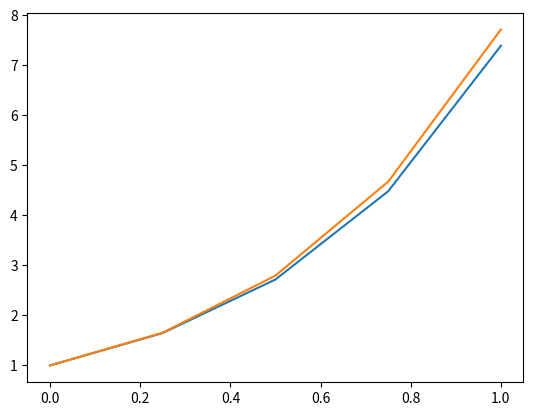

Here is the Python script that generated this plot:
import numpy as np
import matplotlib.pyplot as plt

def exact(x):
    k = 2
    return np.exp(k * x), k * np.exp(k *x), k**2 * np.exp(k *x)


def genMQ(x, sP):
    n = len(x)
    r = np.zeros((n, n))
    xdif = np.zeros((n, n))
    f = np.zeros((n, n + 3))
    fx = np.zeros((n, n + 3))
    fxx = np.zeros((n, n + 3))

    for i in range(n):
        for j in range(n):
            xdif[i, j] = x[i] - x[j]

    r[:, :] = np.abs(xdif[:, :])
    f[:n, :n] = np.sqrt(r[:, :] ** 2 + sP ** 2)
    f[:n, n] = 1
    f[:n, n + 1] = x[:]
    f[:n, n + 2] = x[:] ** 2
    fx[:n, :n] = xdif[:, :] / f[:n, :n]
    fx[:n, n + 1] = 1
    fx[:n, n + 2] = 2 * x[:]
    fxx[:n, :n] = 1 / f[:n, :n] - xdif[:, :] ** 2 / f[:n, :n] ** 3
    fxx[:n, n + 2] = 2

    S = np.zeros((n + 3, n + 3))
    S[0, :] = f[0, :]
    S[1:n - 1, :] = c * fx[1:-1, :] - D * fxx[1:-1, :]
    S[n - 1, :] = fx[-1, :]

    S[n, :n] = 1
    S[n + 1, :n] = x[:]
    S[n + 2, :n] = x[:] ** 2
    invS = np.linalg.pinv(S)
    sys = np.matmul(f, invS)
    return f,fx,fxx,sys

k = 2
c, D = 1, 1 / k
n = 5
x = np.linspace(0, 1, n)
sP = 4 * (x[1] - x[2])

f,fx,fxx,sys = genMQ(x, sP)
rhs = np.zeros(n+3)
rhs[0], rhs[n-1] = exact(x[0])[0], exact(x[-1])[1]

u = np.matmul(sys, rhs)
plt.plot(x, exact(x)[0])
plt.plot(x, u)
# plt.show()

# n_d = int(np.floor(n/2)+1)
# xL, xR = np.zeros(int(np.floor(n/2)+1)), np.zeros(int(np.floor(n/2)+1))
# xL[:], xR[:] = x[:int(np.floor(n/2))+1], x[int(np.floor(n/2)):]
#
# fL,fxL,fxxL,sysL = genMQ(xL, sP)
# fR,fxR,fxxR,sysR = genMQ(xR, sP)
# S_d = np.zeros((n+4, n+4))
#
# S_d[0, 0:n_d] = fL[0, 0:n_d]
# S_d[0, -3:] = fL[0, -3:]
# S_d[1:n_d-1, 0:n_d] = sysL[1:n_d-1, 0:n_d]
# S_d[1:n_d-1, -3:] = sysL[1:n_d-1, -3:]
#
# S_d[n_d+1:, 0:n_d]

n_d = int(np.floor(n/2)+1)
xL, xR = np.zeros(int(np.floor(n/2)+1)), np.zeros(int(np.floor(n/2)+1))
xL[:], xR[:] = x[:int(np.floor(n/2))+1], x[int(np.floor(n/2)):]

fL,fxL,fxxL,sysL = genMQ(xL, sP)
fR,fxR,fxxR,sysR = genMQ(xR, sP)
S_d = np.zeros((n+1, n+1))

S_d[0, 0:n_d] = fL[0, 0:n_d]
S_d[1:n_d-1, 0:n_d] = sysL[1:n_d-1, 0:n_d]
# S_d[-1, n_d:] =


# S_d[n_d+1:, 0:n_d]

pass
